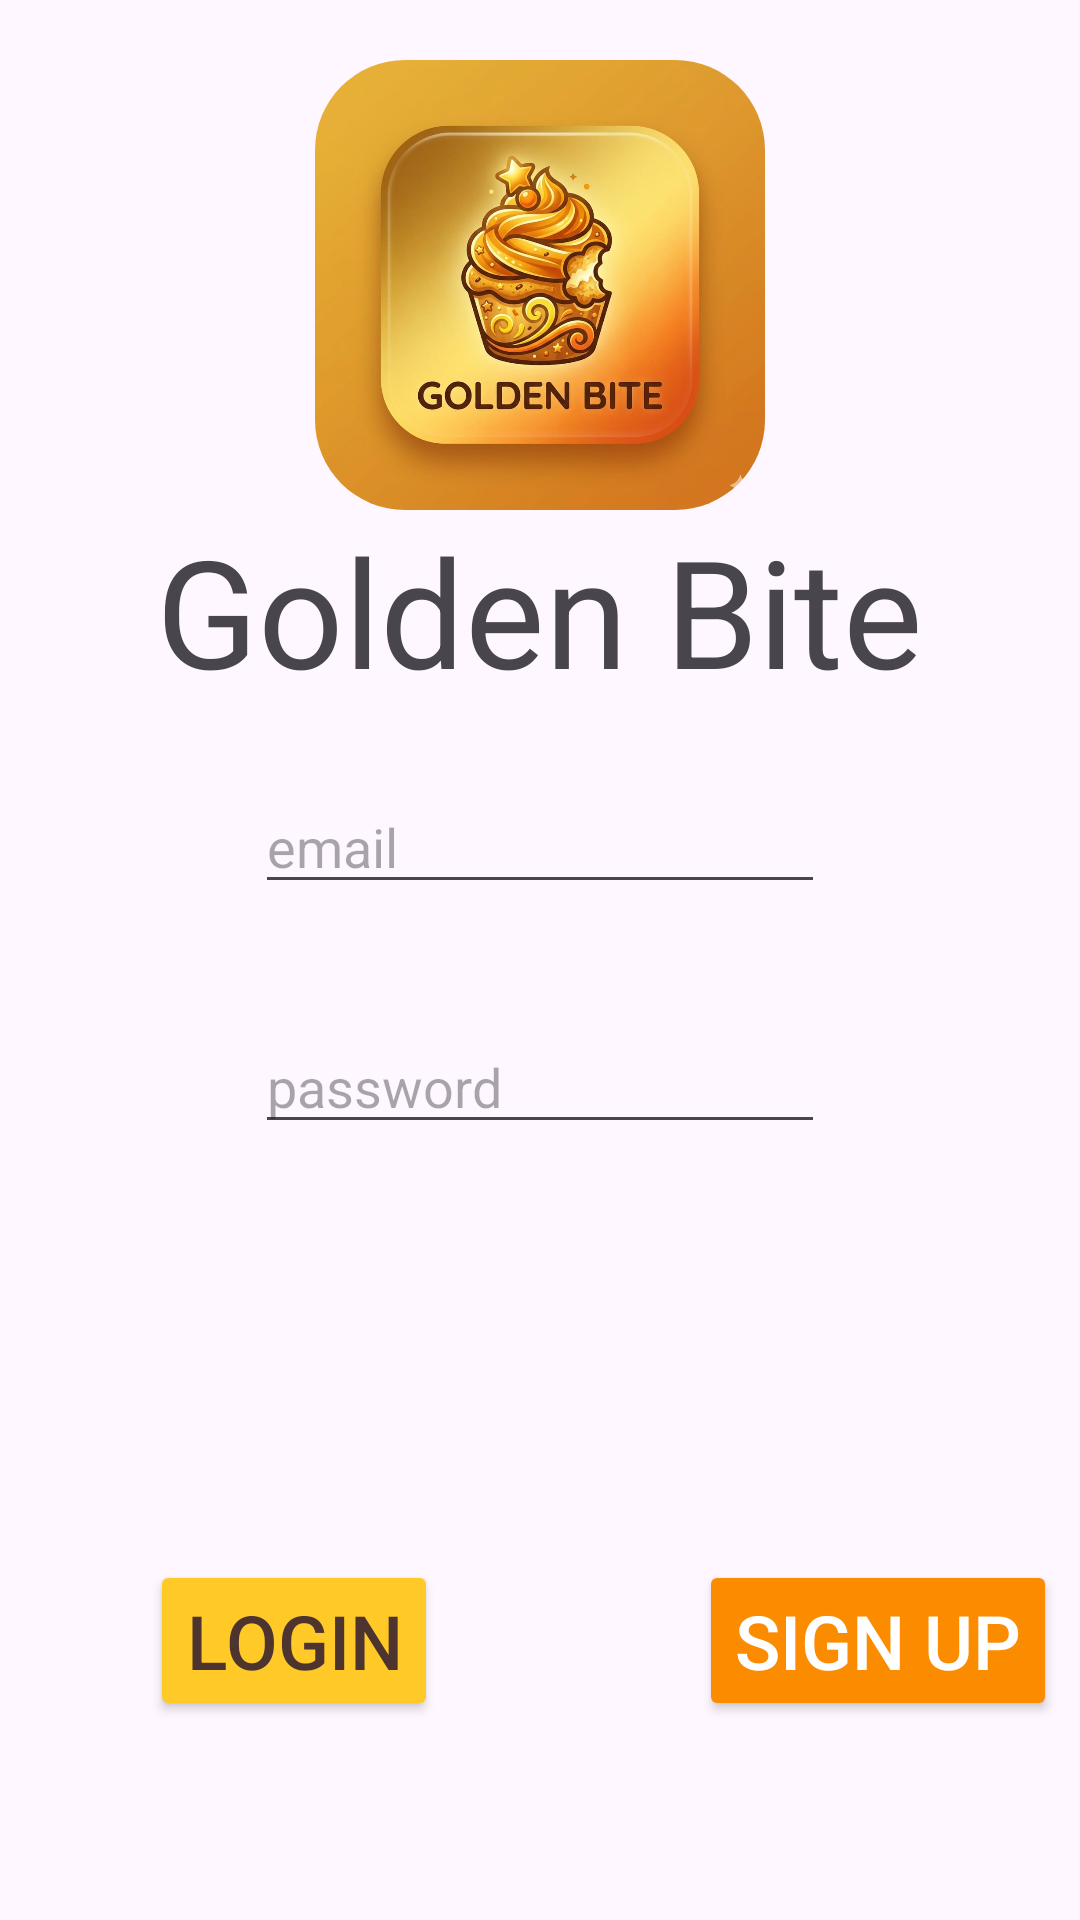

Android layout source for this screen:
<!-- AndroidManifest.xml: application theme Theme.GoldenBite -->
<!-- res/layout/activity_main.xml -->
<?xml version="1.0" encoding="utf-8"?>
<RelativeLayout xmlns:android="http://schemas.android.com/apk/res/android"
    xmlns:app="http://schemas.android.com/apk/res-auto"
    xmlns:tools="http://schemas.android.com/tools"
    android:id="@+id/main"
    android:layout_width="match_parent"
    android:layout_height="match_parent"
    tools:context=".MainActivity">

    <androidx.cardview.widget.CardView
        android:layout_width="150dp"
        android:layout_height="150dp"
        android:layout_centerHorizontal="true"
        android:layout_alignParentTop="true"
        android:layout_marginTop="20dp"
        app:cardCornerRadius="30dp"
        app:cardElevation="0dp">

        <ImageView
            android:id="@+id/myImageView"
            android:layout_width="match_parent"
            android:layout_height="match_parent"
            android:src="@drawable/app"
            android:scaleType="centerCrop" />

    </androidx.cardview.widget.CardView>

    <TextView
        android:id="@+id/textViewTitle"
        android:layout_width="wrap_content"
        android:layout_height="wrap_content"
        android:text="Golden Bite"
        android:textSize="50sp"
        android:layout_centerHorizontal="true"
        android:layout_marginTop="170dp"
        app:layout_constraintEnd_toEndOf="parent"
        app:layout_constraintStart_toStartOf="parent"
        app:layout_constraintTop_toTopOf="parent"
        app:layout_constraintVertical_bias="0.0" />


    <EditText
        android:layout_width="wrap_content"
        android:layout_height="wrap_content"
        android:hint="email                                         "
        android:layout_marginTop="260dp"
        android:id="@+id/email"
        android:inputType="textEmailAddress"
        android:layout_marginHorizontal="85dp">

    </EditText>

    <EditText
        android:layout_width="wrap_content"
        android:layout_height="wrap_content"
        android:hint="password                                   "
        android:layout_marginTop="340dp"
        android:inputType="textPassword"
        android:id="@+id/password"
        android:layout_marginHorizontal="85dp">

    </EditText>


    <Button
        android:layout_width="wrap_content"
        android:layout_height="wrap_content"
        android:text="Login"
        android:id="@+id/login"
        android:textSize="25dp"
        android:layout_marginTop="520dp"
        android:layout_marginLeft="50dp"
        android:backgroundTint="@color/button_yellow"
        android:textColor="@color/button_yellow_text" />

    <Button
        android:layout_width="wrap_content"
        android:layout_height="wrap_content"
        android:text="Sign up"
        android:id="@+id/signup"
        android:textSize="25dp"
        android:layout_marginTop="520dp"
        android:layout_marginLeft="233dp"
        android:backgroundTint="@color/button_orange"
        android:textColor="@color/button_on_orange" />

</RelativeLayout>
<!-- resources referenced by this layout -->
<resources>
  <color name="button_on_orange">#FFFFFFFF</color>
  <color name="button_orange">#FB8C00</color>
  <color name="button_yellow">#FFCA28</color>
  <color name="button_yellow_text">#4E342E</color>
  <!-- drawable app: jpeg bitmap (drawable, 66471 bytes) -->
  <style name="Theme.GoldenBite" parent="Base.Theme.GoldenBite" />
  <style name="Base.Theme.GoldenBite" parent="Theme.Material3.DayNight.NoActionBar">
          <item name="materialAlertDialogTheme">@style/ThemeOverlay.GoldenBite.MaterialAlertDialog</item>
          
          <item name="colorControlActivated">@color/button_yellow</item>
          <item name="android:colorControlActivated">@color/button_yellow</item>
      </style>
  <style name="ThemeOverlay.GoldenBite.MaterialAlertDialog" parent="ThemeOverlay.Material3.MaterialAlertDialog">
          <item name="colorPrimary">@color/button_yellow</item>
          <item name="colorOnPrimary">@color/button_yellow_text</item>
          <item name="colorSecondary">@color/button_orange</item>
          <item name="colorOnSecondary">@color/button_on_orange</item>
      </style>
</resources>
